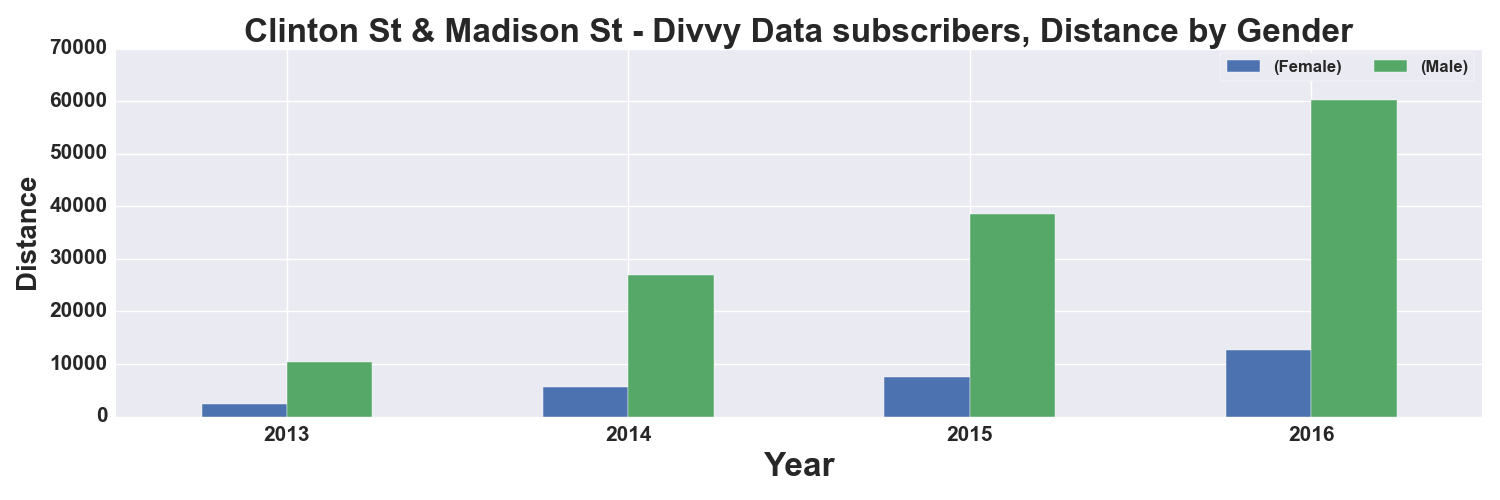

The table this chart was drawn from, first rows:
, START TIME YEAR, DISTANCE_Miles, DISTANCE_Miles
GENDER, , Female, Male
0, 2013, 2335, 10376
1, 2014, 5682, 26882
2, 2015, 7437, 38587
3, 2016, 12575, 60169
